Run: headless pygame with SDL's dummy video driver; simulated clock (each Clock.tick advances the game by its frame time, no real sleeping); random seed 0; keys injected as events and as key.get_pressed() state; no mouse input.
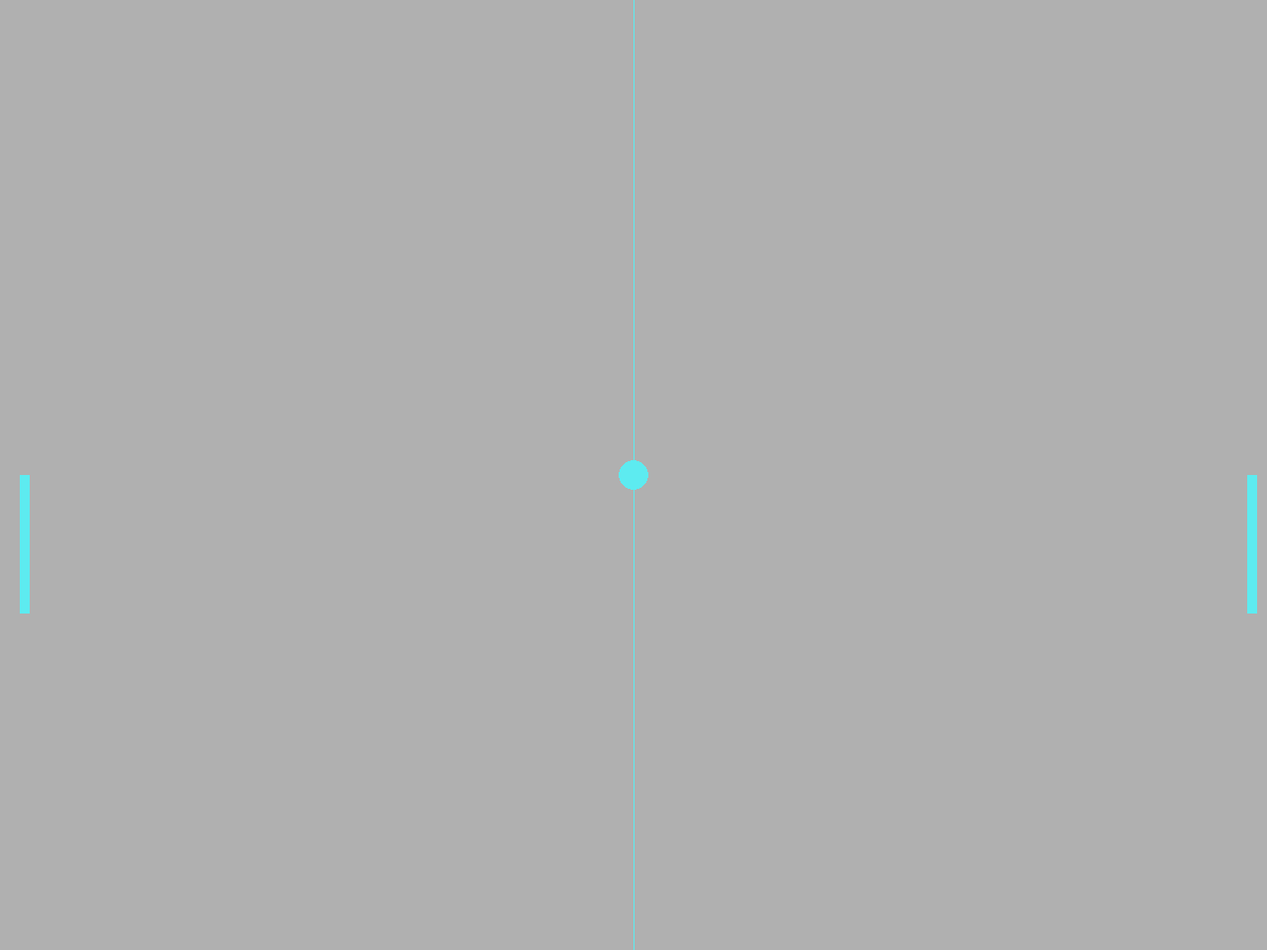
Frame 1 of 4 · flips 1–60 · no input
Frame 2 of 4 · flips 61–180 · tapped SPACE, RETURN · held RIGHT (→), D · screen unchanged from frame 1, image omitted
Frame 3 of 4 · flips 181–300 · held DOWN (↓), S · screen unchanged from frame 2, image omitted
Frame 4 of 4 · flips 301–420 · held LEFT (←), A, UP (↑), W · screen unchanged from frame 3, image omitted

The pygame program that drew these frames:

import pygame as pg
from pygame.draw import rect, ellipse, aaline

W = 1280
H = 960
screen = pg.display.set_mode((W, H))
pg.display.set_caption('Pong game Python 🏓')
clock = pg.time.Clock()

light_grey = (176, 176, 176)
cyan = (93, 235, 240)

# game objects
ball = pg.Rect(W / 2 - 15, H / 2 - 15, 30, 30)
player = pg.Rect(W - 20, H / 2, 10, 140)
opponent = pg.Rect(20, H / 2, 10, 140)

finished = False
while not finished:
    clock.tick(30)
    for event in pg.event.get():
        if event.type == pg.QUIT:
            finished = True

    screen.fill(light_grey)
    rect(screen, cyan, player)  # игрок 1
    rect(screen, cyan, opponent)  # игрок 2
    ellipse(screen, cyan, ball)  # мячик
    aaline(screen, cyan, [W / 2, 0], [W / 2, H])  # разделительная линия

    pg.display.update()
